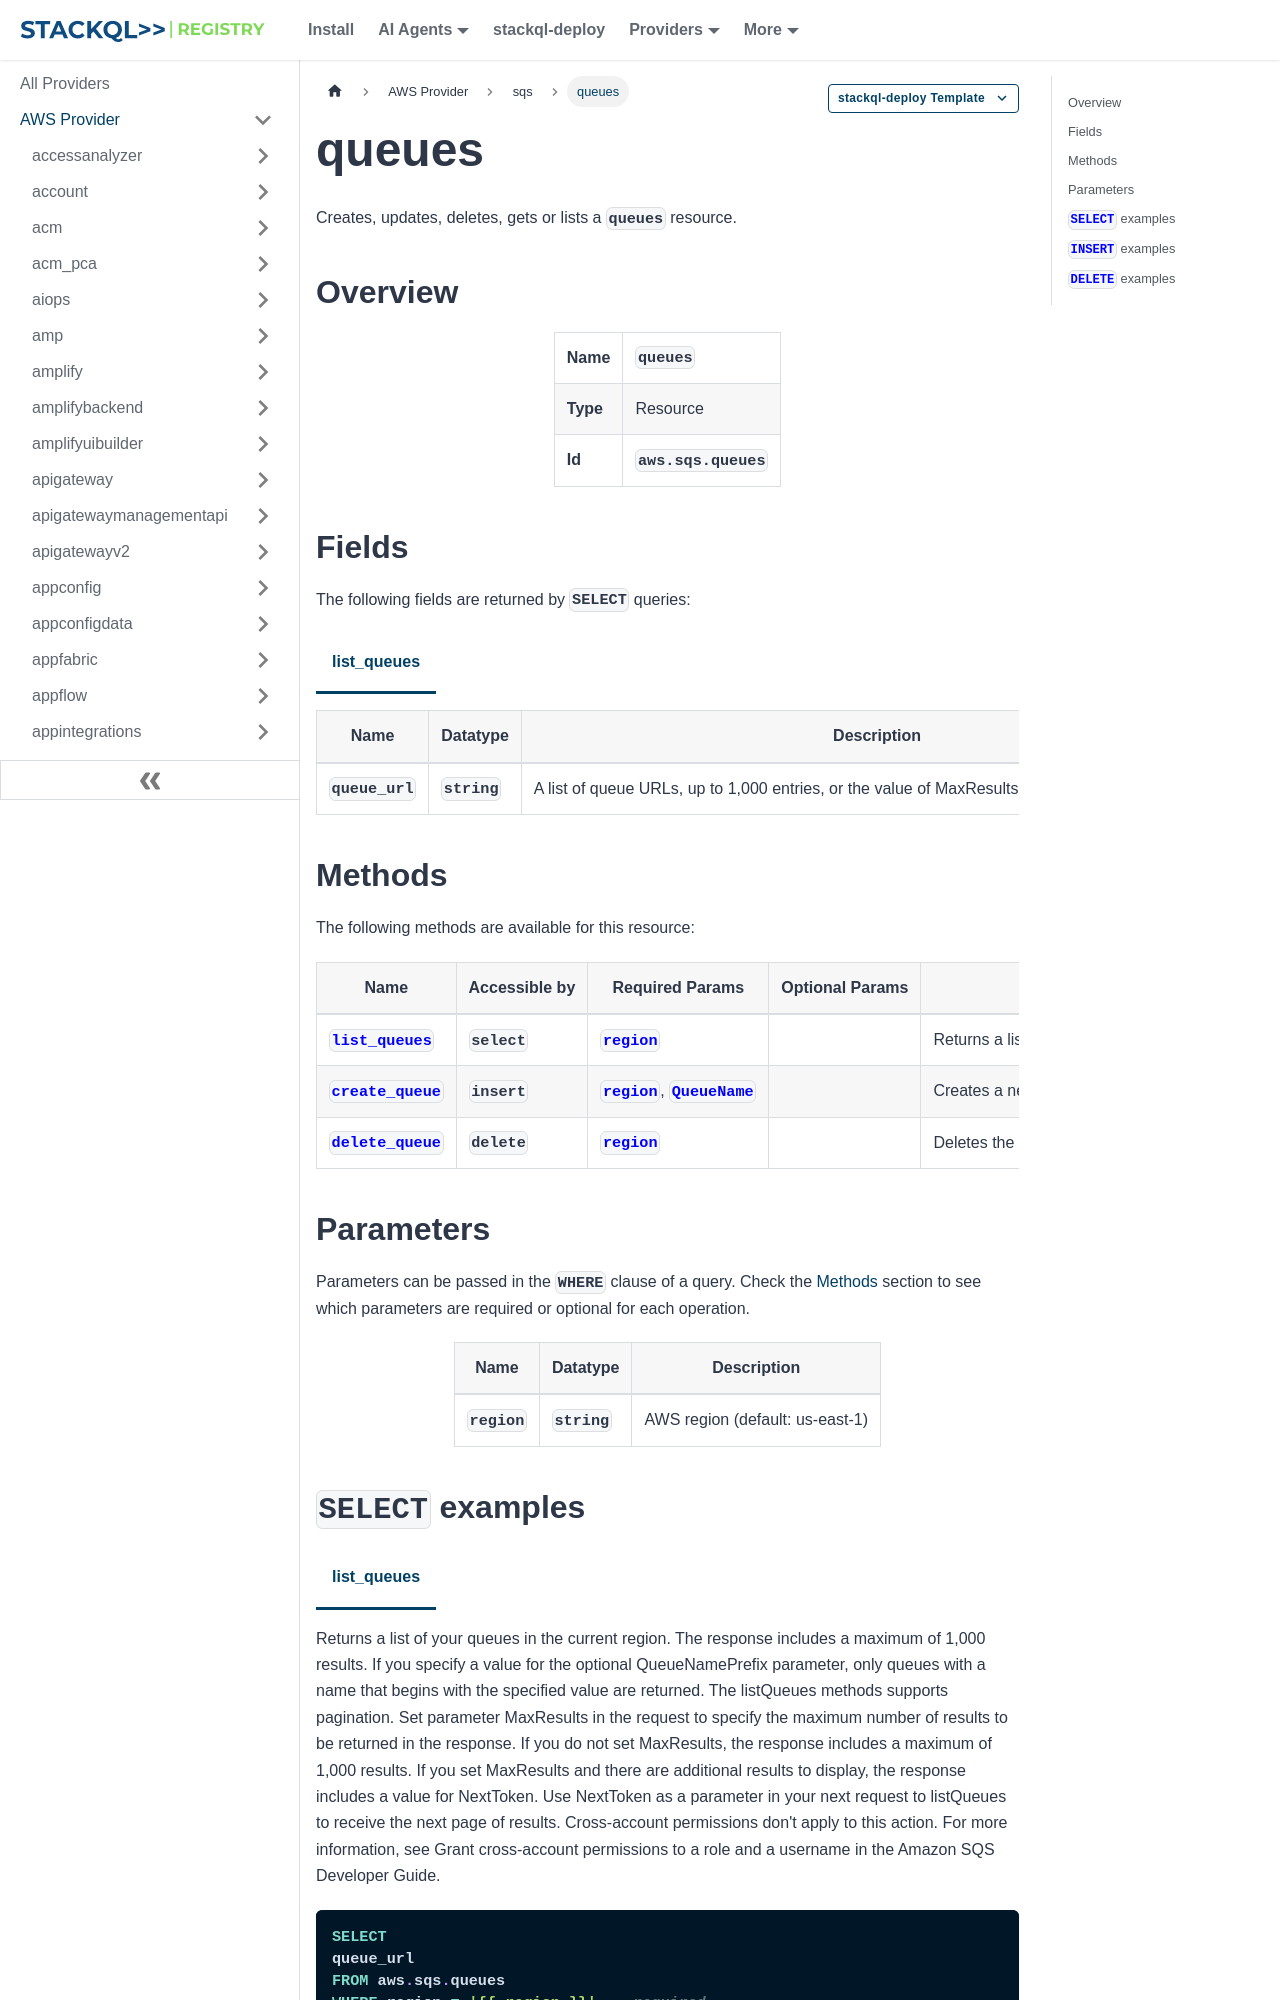

repository: stackql-registry/stackql-provider-aws · page: services/sqs/queues.html · generator: docusaurus

--- 
title: queues
hide_title: false
hide_table_of_contents: false
keywords:
  - queues
  - sqs
  - aws
  - infrastructure-as-code
  - configuration-as-data
  - cloud inventory
description: Query, deploy and manage aws resources using SQL
custom_edit_url: null
image: /img/stackql-aws-provider-featured-image.png
---

import CopyableCode from '@site/src/components/CopyableCode/CopyableCode';
import CodeBlock from '@theme/CodeBlock';
import Tabs from '@theme/Tabs';
import TabItem from '@theme/TabItem';

Creates, updates, deletes, gets or lists a <code>queues</code> resource.

## Overview
<table><tbody>
<tr><td><b>Name</b></td><td><CopyableCode code="queues" /></td></tr>
<tr><td><b>Type</b></td><td>Resource</td></tr>
<tr><td><b>Id</b></td><td><CopyableCode code="aws.sqs.queues" /></td></tr>
</tbody></table>

## Fields

The following fields are returned by `SELECT` queries:

<Tabs
    defaultValue="list_queues"
    values={[
        { label: 'list_queues', value: 'list_queues' }
    ]}
>
<TabItem value="list_queues">

<table>
<thead>
    <tr>
    <th>Name</th>
    <th>Datatype</th>
    <th>Description</th>
    </tr>
</thead>
<tbody>
<tr>
    <td><CopyableCode code="queue_url" /></td>
    <td><code>string</code></td>
    <td>A list of queue URLs, up to 1,000 entries, or the value of MaxResults that you sent in the request.</td>
</tr>
</tbody>
</table>
</TabItem>
</Tabs>

## Methods

The following methods are available for this resource:

<table>
<thead>
    <tr>
    <th>Name</th>
    <th>Accessible by</th>
    <th>Required Params</th>
    <th>Optional Params</th>
    <th>Description</th>
    </tr>
</thead>
<tbody>
<tr>
    <td><a href="#list_queues"><CopyableCode code="list_queues" /></a></td>
    <td><CopyableCode code="select" /></td>
    <td><a href="#parameter-region"><code>region</code></a></td>
    <td></td>
    <td>Returns a list of your queues in the current region. The response includes a maximum of 1,000 results. If you specify a value for the optional QueueNamePrefix parameter, only queues with a name that begins with the specified value are returned. The listQueues methods supports pagination. Set parameter MaxResults in the request to specify the maximum number of results to be returned in the response. If you do not set MaxResults, the response includes a maximum of 1,000 results. If you set MaxResults and there are additional results to display, the response includes a value for NextToken. Use NextToken as a parameter in your next request to listQueues to receive the next page of results. Cross-account permissions don't apply to this action. For more information, see Grant cross-account permissions to a role and a username in the Amazon SQS Developer Guide.</td>
</tr>
<tr>
    <td><a href="#create_queue"><CopyableCode code="create_queue" /></a></td>
    <td><CopyableCode code="insert" /></td>
    <td><a href="#parameter-region"><code>region</code></a>, <a href="#parameter-QueueName"><code>QueueName</code></a></td>
    <td></td>
    <td>Creates a new standard or FIFO queue. You can pass one or more attributes in the request. Keep the following in mind: If you don't specify the FifoQueue attribute, Amazon SQS creates a standard queue. You can't change the queue type after you create it and you can't convert an existing standard queue into a FIFO queue. You must either create a new FIFO queue for your application or delete your existing standard queue and recreate it as a FIFO queue. For more information, see Moving From a standard queue to a FIFO queue in the Amazon SQS Developer Guide. If you don't provide a value for an attribute, the queue is created with the default value for the attribute. If you delete a queue, you must wait at least 60 seconds before creating a queue with the same name. To successfully create a new queue, you must provide a queue name that adheres to the limits related to queues and is unique within the scope of your queues. After you create a queue, you must wait at least one second after the queue is created to be able to use the queue. To retrieve the URL of a queue, use the GetQueueUrl action. This action only requires the QueueName parameter. When creating queues, keep the following points in mind: If you specify the name of an existing queue and provide the exact same names and values for all its attributes, the CreateQueue action will return the URL of the existing queue instead of creating a new one. If you attempt to create a queue with a name that already exists but with different attribute names or values, the CreateQueue action will return an error. This ensures that existing queues are not inadvertently altered. Cross-account permissions don't apply to this action. For more information, see Grant cross-account permissions to a role and a username in the Amazon SQS Developer Guide.</td>
</tr>
<tr>
    <td><a href="#delete_queue"><CopyableCode code="delete_queue" /></a></td>
    <td><CopyableCode code="delete" /></td>
    <td><a href="#parameter-region"><code>region</code></a></td>
    <td></td>
    <td>Deletes the queue specified by the QueueUrl, regardless of the queue's contents. Be careful with the DeleteQueue action: When you delete a queue, any messages in the queue are no longer available. When you delete a queue, the deletion process takes up to 60 seconds. Requests you send involving that queue during the 60 seconds might succeed. For example, a SendMessage request might succeed, but after 60 seconds the queue and the message you sent no longer exist. When you delete a queue, you must wait at least 60 seconds before creating a queue with the same name. Cross-account permissions don't apply to this action. For more information, see Grant cross-account permissions to a role and a username in the Amazon SQS Developer Guide. The delete operation uses the HTTP GET verb.</td>
</tr>
</tbody>
</table>

## Parameters

Parameters can be passed in the `WHERE` clause of a query. Check the [Methods](#methods) section to see which parameters are required or optional for each operation.

<table>
<thead>
    <tr>
    <th>Name</th>
    <th>Datatype</th>
    <th>Description</th>
    </tr>
</thead>
<tbody>
<tr id="parameter-region">
    <td><CopyableCode code="region" /></td>
    <td><code>string</code></td>
    <td>AWS region (default: us-east-1)</td>
</tr>
</tbody>
</table>

## `SELECT` examples

<Tabs
    defaultValue="list_queues"
    values={[
        { label: 'list_queues', value: 'list_queues' }
    ]}
>
<TabItem value="list_queues">

Returns a list of your queues in the current region. The response includes a maximum of 1,000 results. If you specify a value for the optional QueueNamePrefix parameter, only queues with a name that begins with the specified value are returned. The listQueues methods supports pagination. Set parameter MaxResults in the request to specify the maximum number of results to be returned in the response. If you do not set MaxResults, the response includes a maximum of 1,000 results. If you set MaxResults and there are additional results to display, the response includes a value for NextToken. Use NextToken as a parameter in your next request to listQueues to receive the next page of results. Cross-account permissions don't apply to this action. For more information, see Grant cross-account permissions to a role and a username in the Amazon SQS Developer Guide.

```sql
SELECT
queue_url
FROM aws.sqs.queues
WHERE region = '{{ region }}' -- required
;
```
</TabItem>
</Tabs>
